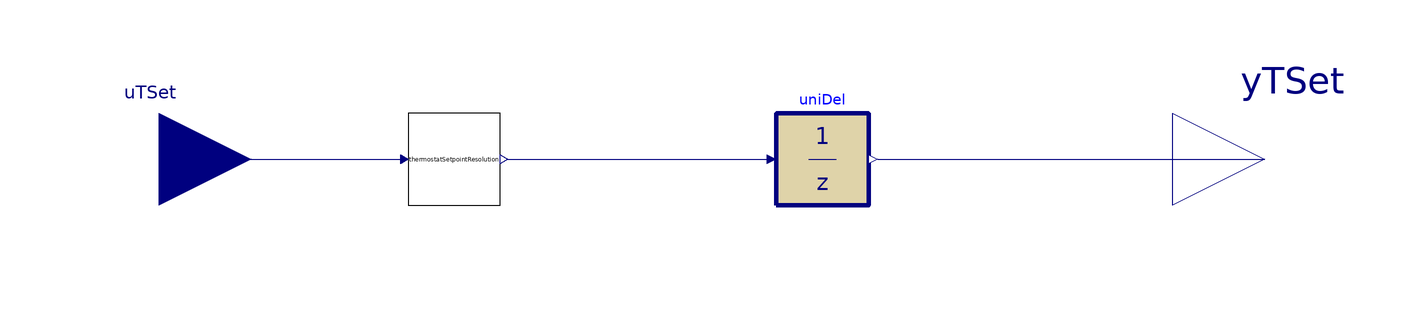

The component connection diagram of the Modelica model below, drawn from its own Placement and Line annotations.

block SingleTemperatureSetpointBAS "Single temperature setpoint in a BAS"

  parameter Real TRes(unit="K")=1
    "Temperature setpoint resolution";
  parameter Real T_start(unit="K",displayUnit="degC",quantity="ThermodynamicTemperature")=293.15
    "Starting temperature";
  parameter Real setChaDel(quantity="Time",unit="s",min=1E-3) = 10
    "Setpoint change delay";
  Buildings.Controls.OBC.CDL.Interfaces.RealInput uTSet(unit="K",displayUnit="degC",quantity="ThermodynamicTemperature") "Temperature setpoint input"
    annotation (Placement(transformation(extent={{-140,-20},{-100,20}}),
      iconTransformation(extent={{-140,-20},{-100,20}})));
  Buildings.Controls.OBC.CDL.Interfaces.RealOutput yTSet(unit="K",displayUnit="degC",quantity="ThermodynamicTemperature") "Temperature setpoint output"
    annotation (Placement(
      transformation(extent={{100,-20},{140,20}}), iconTransformation(extent={
        {100,-20},{140,20}})));
  Buildings.Controls.OBC.CDL.Discrete.UnitDelay uniDel(samplePeriod=setChaDel, y_start=
        T_start)                                                                               "Small time delay"
    annotation (Placement(transformation(
      extent={{-10,-10},{10,10}},
      rotation=0,
      origin={24,0})));
  cdl_models.Move.Generic.Subsequences.TemperatureSetpointResolution thermostatSetpointResolution(TRes=TRes)
    "Thermostat setpoint resolution"
    annotation (Placement(transformation(extent={{-66,-10},{-46,10}})));

equation
  connect(uTSet, thermostatSetpointResolution.uTSet)
    annotation (Line(points={{-120,0},{-67.6,0}}, color={0,0,127}));
  connect(thermostatSetpointResolution.yTSet, uniDel.u)
    annotation (Line(points={{-44.4,0},{12,0}}, color={0,0,127}));
  connect(uniDel.y, yTSet)
    annotation (Line(points={{36,0},{120,0}}, color={0,0,127}));
  annotation (Icon(coordinateSystem(preserveAspectRatio=false)), Diagram(
        coordinateSystem(preserveAspectRatio=false)),
    Documentation(info="<html>
<p>This block is used to represent how a temperature setpoint in a typical 
Building Automation System (BAS) changes.</p>
<p>First, a temperature setpoint can only fall into specific resolution 
intervals. The parameter <code>TRes</code> specifies the temperature resolution 
interval, which can be <code>0.5K</code>, <code>1K</code>, etc. when using 
temperature in Kelvin or Celsius units, or <code>0.5556K</code>, <code>0.2778K</code>, etc. when using temperature in the Fehrenheit unit. 
While the input variable <code>uTSet</code> can take on any temperature value, 
the output variable <code>yTSet</code> needs to be equal to an integer multiple 
of <code>TRes</code> plus the base temperature of <code>273.15 + 20 K</code> 
that is the closest value to <code>uTSet</code>.</p>

<p>Second, when changing the temperature setpoint, the BAS likely has a small 
time delay before the actual temperature setpoint is successfully changed. 
This time delay is specified from the setpoint change delay parameter <code>setChaDel</code>, 
which can be around 10 seconds, for example. In this block, this is implemented 
such that with a change of value for the input variable <code>uTSet</code>, the output variable 
<code>yTSet</code> will be changed a delay of <code>setChaDel</code> later. This functionality also serves 
to prevent close-loop short-circuiting when performing a continuous Modelica simulation.</p>

</html>",
        revisions="<html>
<ul>
<li>
April 03, 2026, by Weiping Huang:<br/>
First implementation.
</li>

</ul>
</html>"));
end SingleTemperatureSetpointBAS;